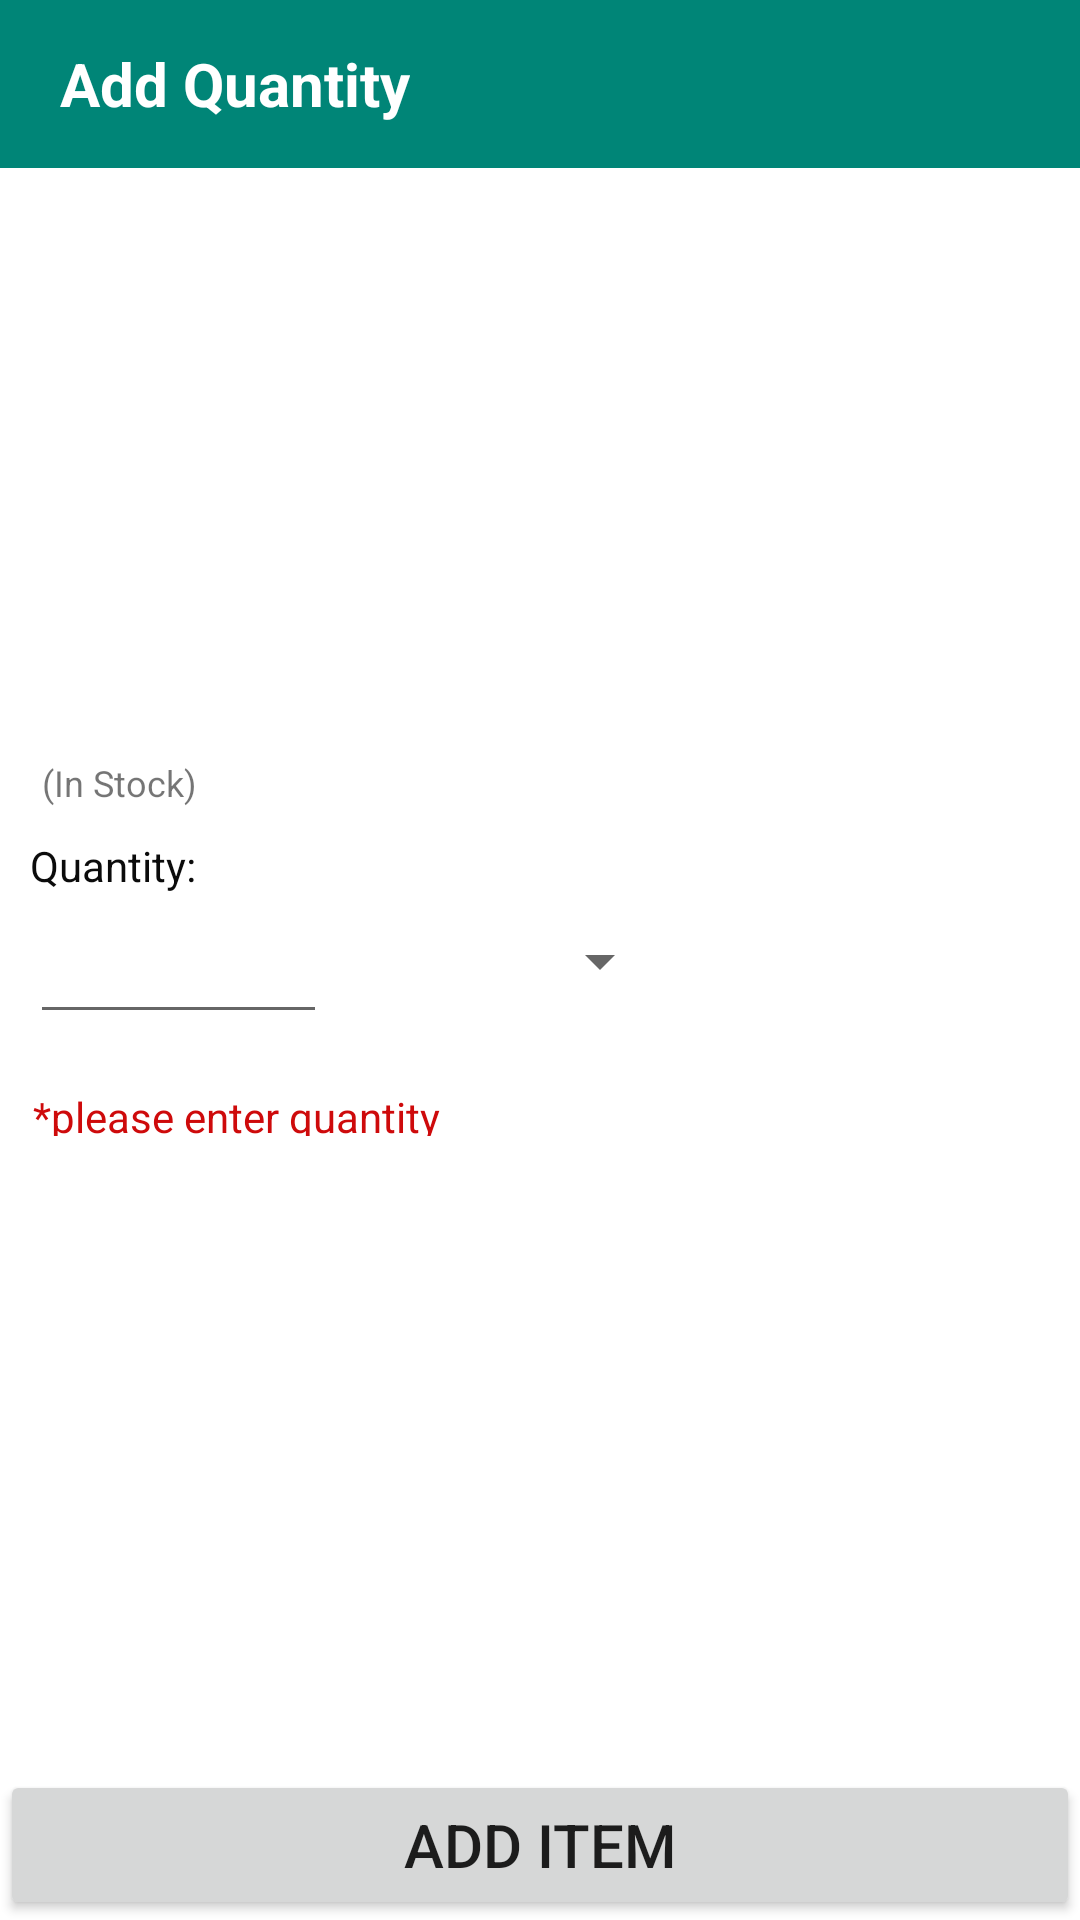

Write the Android layout XML for this screen, with the resource values it uses.
<!-- AndroidManifest.xml: application theme AppTheme -->
<!-- res/layout/quantity_layout.xml -->
<?xml version="1.0" encoding="utf-8"?>
<RelativeLayout
    xmlns:android="http://schemas.android.com/apk/res/android"
    xmlns:app="http://schemas.android.com/apk/res-auto"
    android:layout_width="match_parent"
    xmlns:tools="http://schemas.android.com/tools"
    android:layout_height="match_parent"
    tools:context=".Addquantity">

    <android.support.design.widget.AppBarLayout
        android:id="@+id/add_quantitybar"
        android:layout_width="match_parent"
        android:layout_height="?attr/actionBarSize">

        <android.support.v7.widget.LinearLayoutCompat
            android:layout_width="wrap_content"
            android:layout_height="match_parent"
            android:orientation="horizontal">

            <android.support.v7.widget.AppCompatImageButton
                android:id="@+id/back_buttonaddquantity"
                android:layout_width="wrap_content"
                android:layout_height="match_parent"
                android:layout_marginStart="10dp"
                android:background="@color/colorPrimary"
                android:src="@drawable/back_white" />

            <TextView
                android:id="@+id/add_quantitytext"
                android:layout_width="wrap_content"
                android:layout_height="match_parent"
                android:layout_marginStart="10dp"
                android:gravity="center|start"
                android:text="Add Quantity"
                android:textColor="@color/white"
                android:textSize="20sp"
                android:textStyle="bold" />

        </android.support.v7.widget.LinearLayoutCompat>

    </android.support.design.widget.AppBarLayout>

    <android.support.v7.widget.AppCompatImageView
        android:id="@+id/setproductimage"
        android:layout_width="150dp"
        android:layout_height="150dp"
        android:layout_below="@+id/add_quantitybar"
        android:layout_alignParentStart="true"
        android:layout_alignParentEnd="true"
        android:layout_marginStart="117dp"
        android:layout_marginEnd="117dp" />

    <TextView
        android:id="@+id/setproductname"
        android:layout_width="280dp"
        android:layout_height="wrap_content"
        android:layout_below="@+id/setproductimage"
        android:layout_alignParentStart="true"
        android:layout_marginStart="10dp"
        android:layout_marginTop="10dp"
        android:textColor="@color/primary_text"
        android:textSize="22sp" />

    <TextView
        android:id="@+id/currentstock"
        android:layout_width="wrap_content"
        android:layout_height="wrap_content"
        android:layout_alignStart="@+id/setproductname"
        android:layout_alignBottom="@+id/setproductname"
        android:layout_marginStart="0dp"
        android:layout_marginBottom="-24dp"
        android:textColor="@color/primary_text" />


    <EditText
        android:id="@+id/quantityedit"
        android:layout_width="99dp"
        android:layout_height="wrap_content"
        android:layout_below="@+id/setproductname"
        android:layout_alignParentStart="true"
        android:layout_marginStart="10dp"
        android:layout_marginTop="58dp"
        android:gravity="center"
        android:inputType="number" />

    <Button
        android:id="@+id/additembutton"
        android:layout_width="match_parent"
        android:layout_height="50dp"
        android:layout_alignParentBottom="true"
        android:text="Add Item"
        android:textSize="20sp"
         />

    <TextView
        android:id="@+id/errormessage"
        android:layout_width="139dp"
        android:layout_height="16dp"
        android:layout_below="@+id/quantityedit"
        android:layout_alignStart="@+id/quantityedit"
        android:layout_marginStart="1dp"
        android:layout_marginTop="18dp"
        android:text="*please enter quantity"
        android:textColor="@color/red" />

    <Spinner
        android:id="@+id/spinner"
        android:layout_width="100dp"
        android:layout_height="wrap_content"
        android:layout_alignTop="@+id/quantityedit"
        android:layout_marginStart="15dp"
        android:layout_marginTop="5dp"
        android:layout_toEndOf="@+id/quantityedit" />

    <TextView
        android:id="@+id/textView2"
        android:layout_width="wrap_content"
        android:layout_height="wrap_content"
        android:layout_below="@+id/textView3"
        android:layout_alignParentStart="true"
        android:layout_marginStart="10dp"
        android:layout_marginTop="10dp"
        android:text="Quantity:"
        android:textColor="@color/primary_text" />

    <TextView
        android:id="@+id/textView3"
        android:layout_width="wrap_content"
        android:layout_height="wrap_content"
        android:layout_alignBottom="@+id/currentstock"
        android:layout_marginStart="4dp"
        android:layout_marginBottom="0dp"
        android:layout_toEndOf="@+id/currentstock"
        android:text="(In Stock)"
        android:textSize="12sp" />

</RelativeLayout>
<!-- resources referenced by this layout -->
<resources>
  <color name="colorPrimary">#008577</color>
  <color name="primary_text">#0b0b0b</color>
  <color name="red">#ce0a0b</color>
  <color name="white">#ffffff</color>
  <style name="AppTheme" parent="Theme.MaterialComponents.Light.NoActionBar">
          
          <item name="colorPrimary">@color/colorPrimary</item>
          <item name="colorPrimaryDark">@color/colorPrimaryDark</item>
          <item name="colorAccent">@color/colorPrimary    </item>
      </style>
  <color name="colorPrimaryDark">#00574B</color>
</resources>
